The GitHub repository dba2486/Success_CNN contains a labelled image folder "practice" with 7 categories: Carbamolpro, Clodafen, Furina, Gensokpeu, Puligen, Relaxel, Soxazone. Examples follow, each with its label.

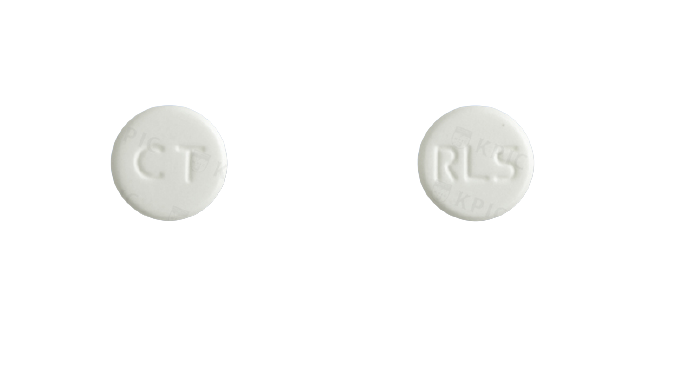
Label: Relaxel

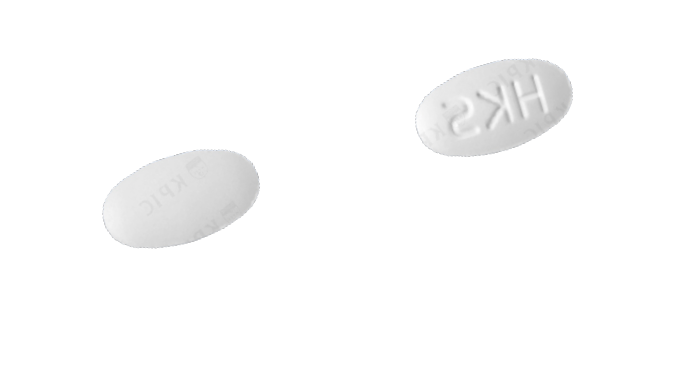
Label: Furina

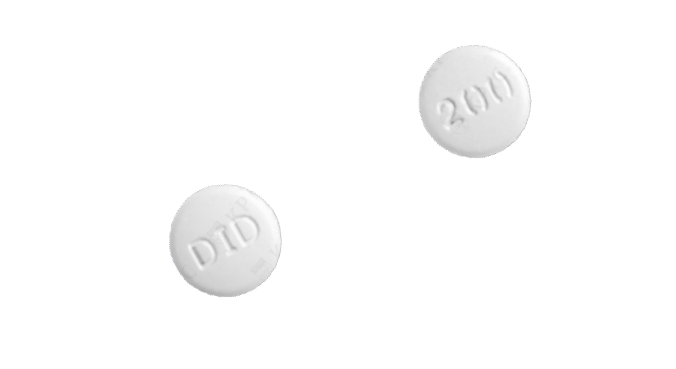
Label: Soxazone

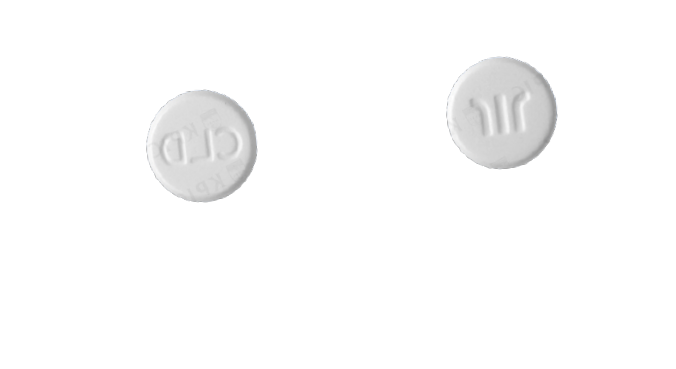
Label: Clodafen

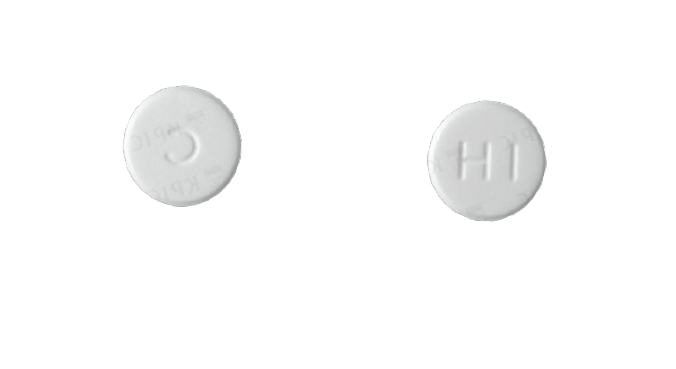
Label: Gensokpeu

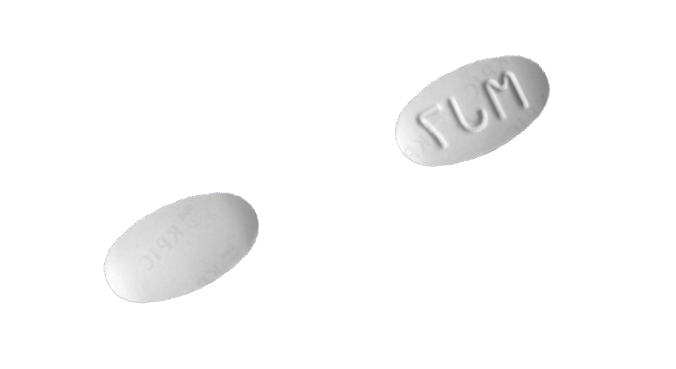
Label: Puligen
